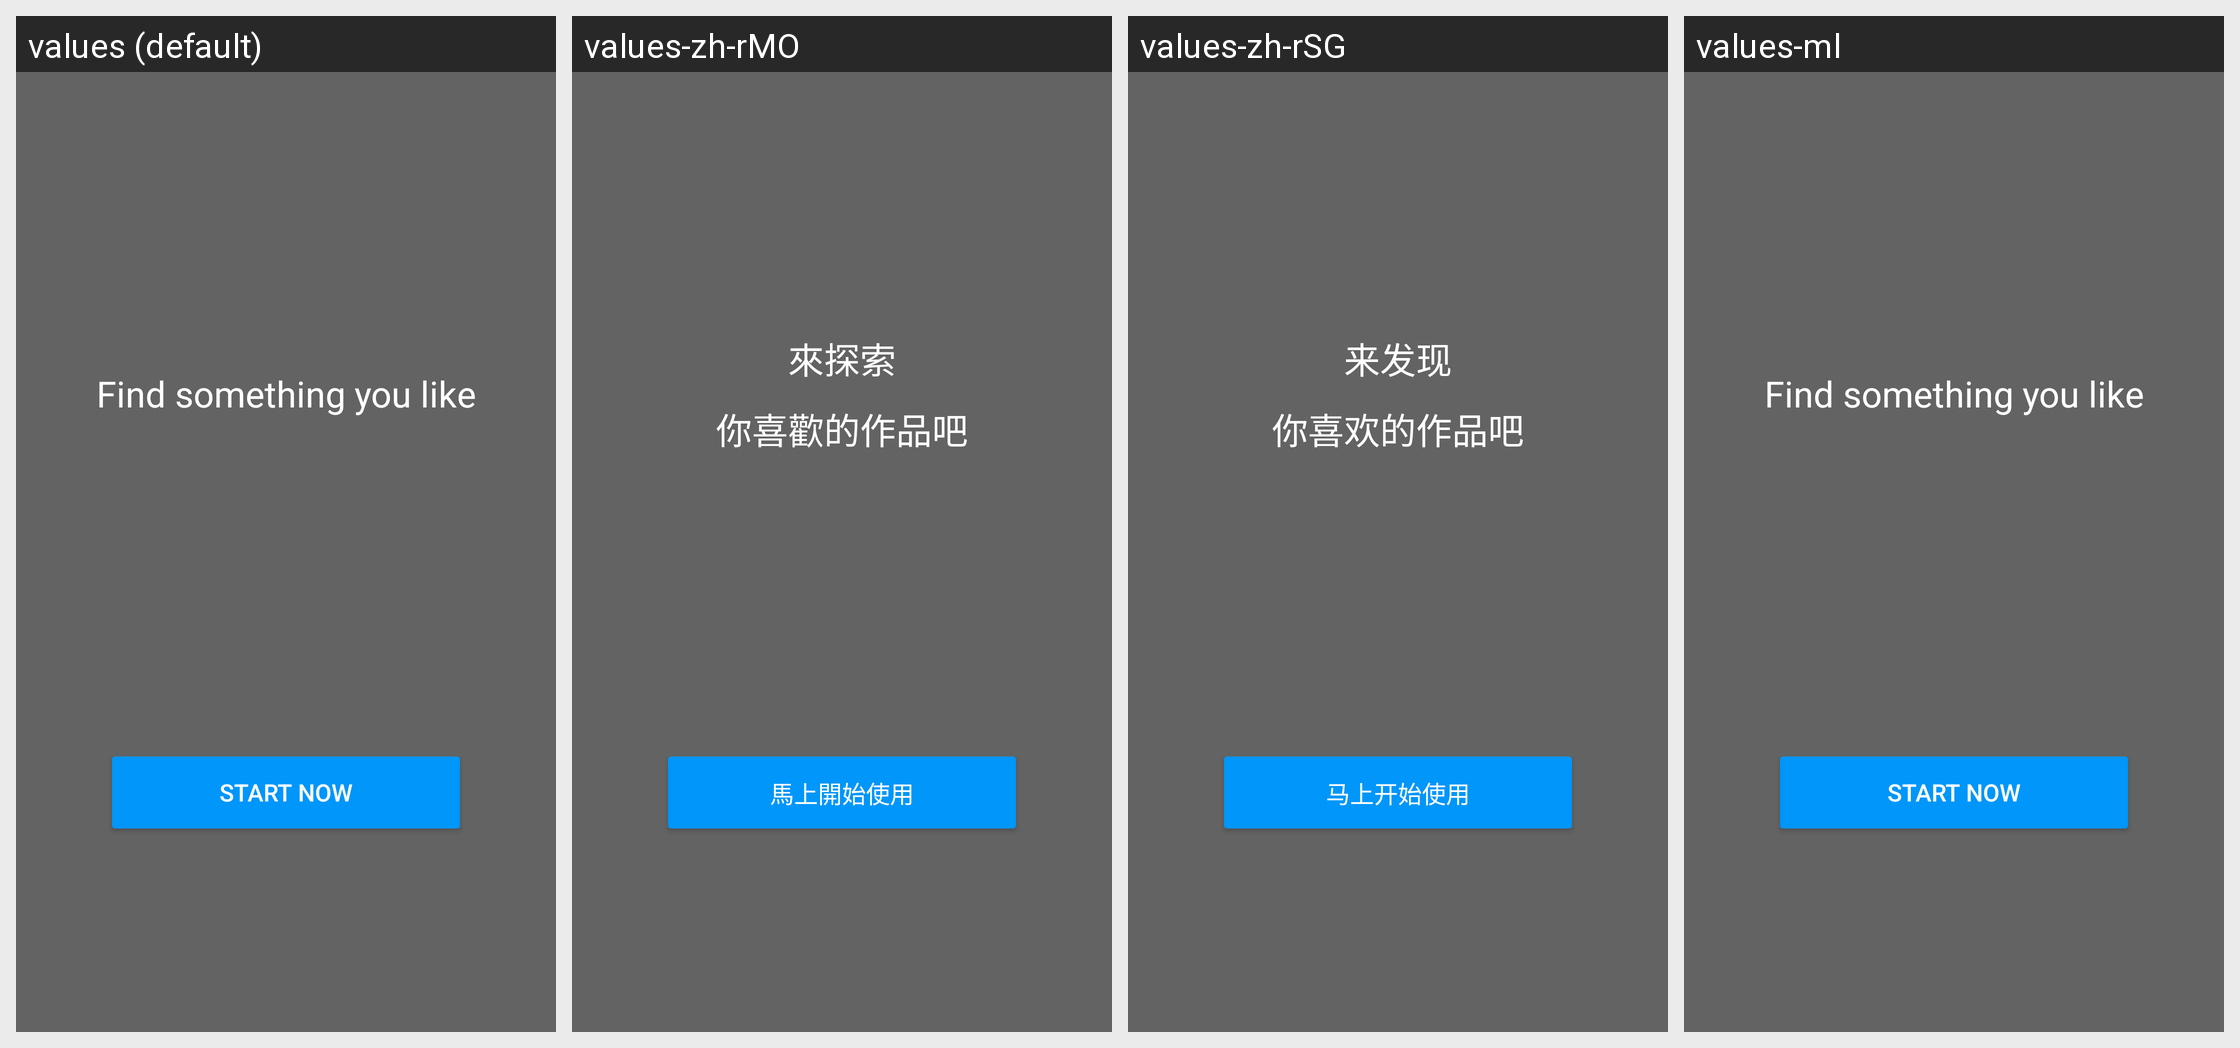

This grid shows one Android layout under several languages. Give, for every string resource on the screen, its name, the default text and each shown locale's text.
Android screen res/layout/pager_item_walkthrough_last_loggedin.xml rendered under 4 locales, left to right: values (default), values-zh-rMO, values-zh-rSG, values-ml. Device: Nexus 5 (rendered at 1080×1920; each locale shown at half size, 540×960, under a caption strip naming it); theme PixivTheme.NoActionBar.
Other locales in the repository, not shown: values-af, values-ar, values-as, values-be, values-bg, values-bn, values-ca, values-cs, values-da, values-de, values-el, values-en-rGB, values-es, values-et, values-fa, values-fi, values-fr, values-fr-rCA, values-gl, values-gu, values-hi, values-hr, values-hu, values-in, values-it, values-iw, values-ja, values-kn, values-ko, values-mr, values-ms, values-nb, values-nl, values-pa, values-pl, values-pt, values-pt-rPT, values-ro, values-ru, values-sk, values-sr, values-sv, values-ta, values-te, values-th, values-tl, values-tr, values-uk, values-ur, values-vi, values-zh-rCN, values-zh-rHK, values-zh-rTW.
Strings drawn on this screen, with the default value and each locale's value (text and hints the layout hard-codes, and strings that could not be matched under every locale, appear in the picture but are not listed):

walkthrough_start_title
  values: Find something you like
  values-zh-rMO: 來探索
      你喜歡的作品吧
  values-zh-rSG: 来发现
      你喜欢的作品吧
  values-ml: Find something you like  [not translated; the default value is used]

walkthrough_start_now
  values: Start now
  values-zh-rMO: 馬上開始使用
  values-zh-rSG: 马上开始使用
  values-ml: Start now  [not translated; the default value is used]
